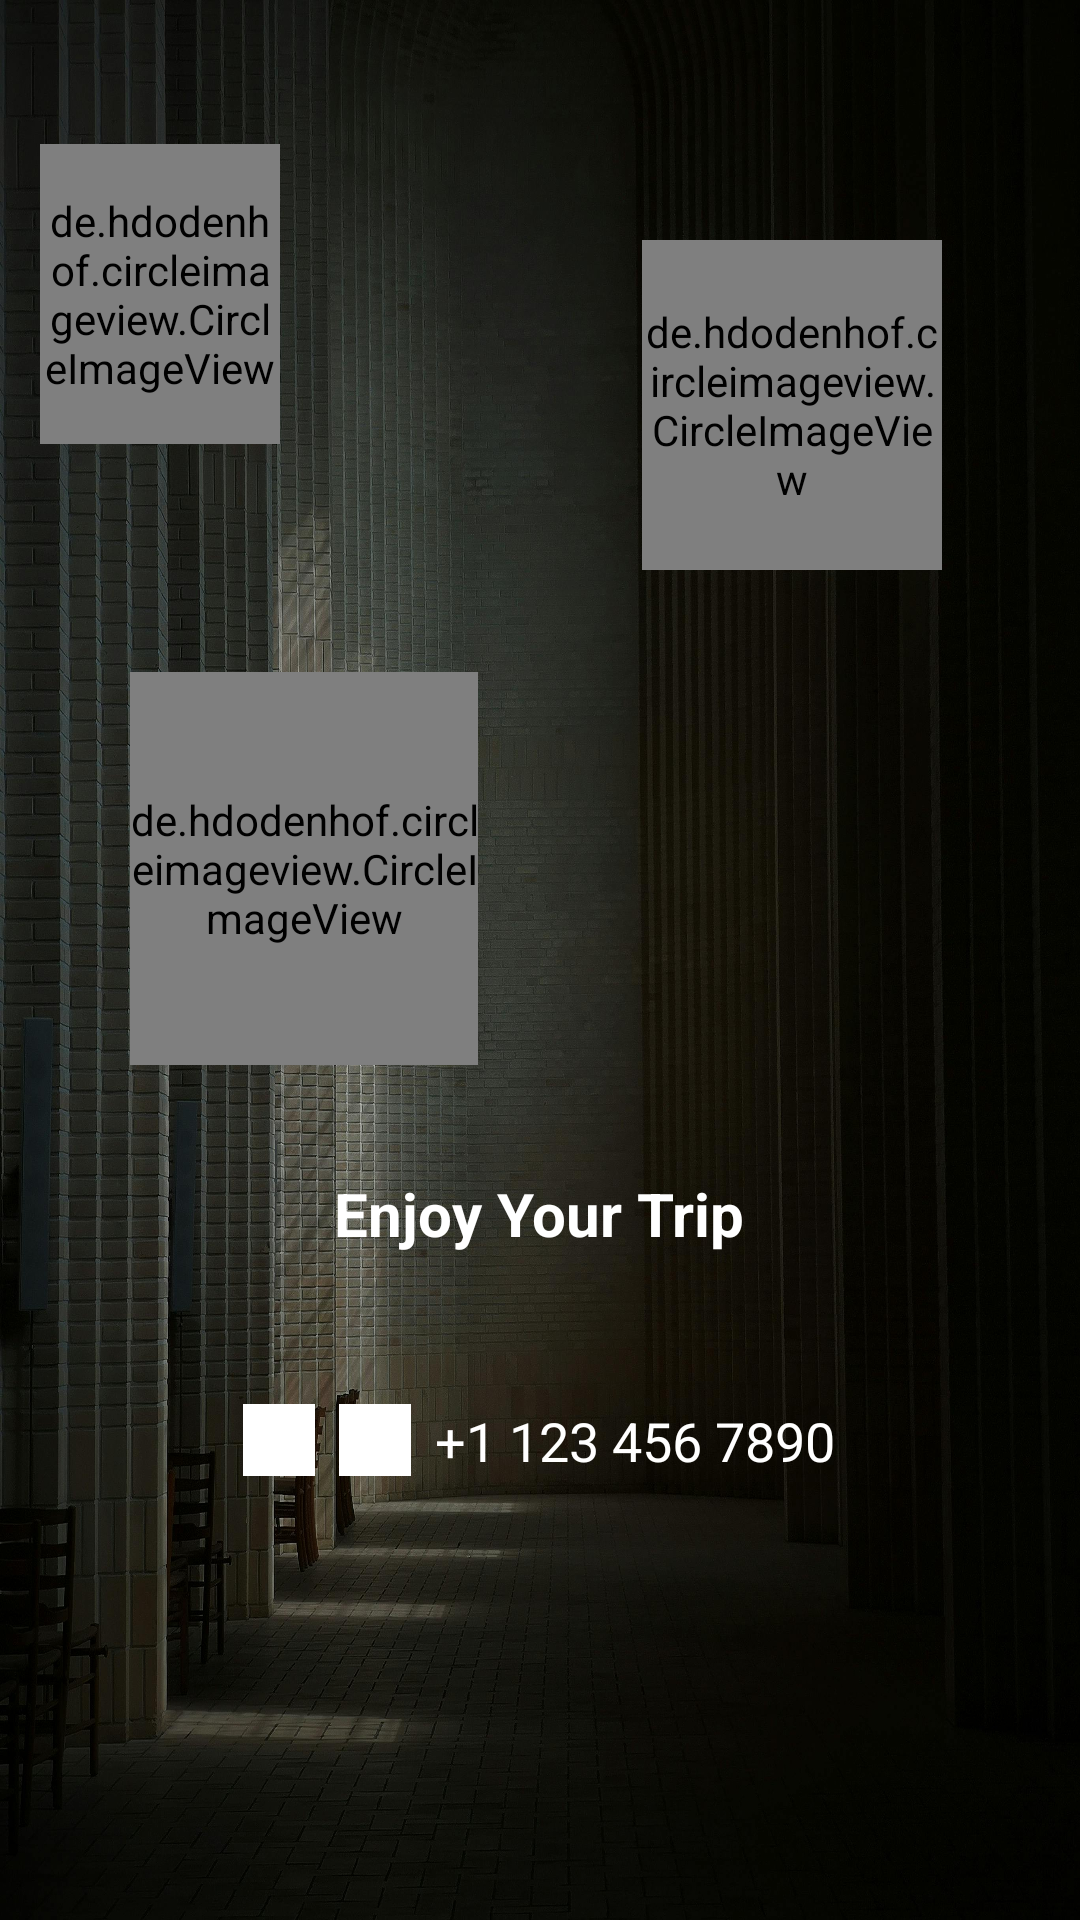

Here is an Android app screen rendered from its layout file. Give the layout XML and the strings, colors and styles it references.
<!-- AndroidManifest.xml: application theme Theme.AssignMent2 -->
<!-- res/layout/activity_main2.xml -->
<?xml version="1.0" encoding="utf-8"?>
<androidx.constraintlayout.widget.ConstraintLayout xmlns:android="http://schemas.android.com/apk/res/android"
    xmlns:app="http://schemas.android.com/apk/res-auto"
    xmlns:tools="http://schemas.android.com/tools"
    android:id="@+id/main"
    android:layout_width="match_parent"
    android:background="@drawable/darkone"
    android:layout_height="match_parent"
    tools:context=".MainActivity2">


   <de.hdodenhof.circleimageview.CircleImageView
       android:id="@+id/circleImageView"
       android:layout_width="80dp"
       android:layout_height="100dp"
       android:layout_marginTop="48dp"
       android:src="@drawable/manone"
       app:civ_border_color="@color/white"
       app:civ_border_width="5dp"
       app:layout_constraintEnd_toEndOf="parent"
       app:layout_constraintHorizontal_bias="0.048"
       app:layout_constraintStart_toStartOf="parent"
       app:layout_constraintTop_toTopOf="parent" />

   <de.hdodenhof.circleimageview.CircleImageView
       android:id="@+id/circleImageView2"
       android:layout_width="100dp"
       android:layout_height="110dp"
       android:layout_marginTop="32dp"
       android:src="@drawable/man2"
       app:civ_border_color="@color/white"
       app:civ_border_width="5dp"
       app:layout_constraintEnd_toEndOf="parent"
       app:layout_constraintHorizontal_bias="0.823"
       app:layout_constraintStart_toStartOf="parent"
       app:layout_constraintTop_toTopOf="@+id/circleImageView" />

   <de.hdodenhof.circleimageview.CircleImageView
       android:id="@+id/circleImageView3"
       android:layout_width="116dp"
       android:layout_height="131dp"
       android:layout_marginTop="76dp"
       android:layout_marginEnd="84dp"
       android:src="@drawable/woman1"
       app:civ_border_color="@color/white"
       app:civ_border_width="5dp"
       app:layout_constraintEnd_toEndOf="parent"
       app:layout_constraintHorizontal_bias="0.27"
       app:layout_constraintStart_toStartOf="parent"
       app:layout_constraintTop_toBottomOf="@+id/circleImageView" />

   <TextView
       android:id="@+id/textView3"
       android:layout_width="wrap_content"
       android:layout_height="wrap_content"
       android:layout_marginTop="36dp"
       android:text="Enjoy Your Trip"
       android:textColor="@color/white"
       android:textSize="20sp"
       android:textStyle="bold"
       app:layout_constraintEnd_toEndOf="parent"
       app:layout_constraintHorizontal_bias="0.498"
       app:layout_constraintStart_toStartOf="parent"
       app:layout_constraintTop_toBottomOf="@+id/circleImageView3" />

   <LinearLayout
       android:id="@+id/ll_country_phone"
       android:layout_width="wrap_content"
       android:layout_height="wrap_content"
       android:gravity="center_vertical"
       android:orientation="horizontal"
       android:layout_marginTop="50dp"
       app:layout_constraintEnd_toEndOf="@+id/textView3"
       app:layout_constraintHorizontal_bias="0.50"
       app:layout_constraintStart_toStartOf="@+id/textView3"
       app:layout_constraintTop_toBottomOf="@+id/textView3">


      
      <ImageView
          android:id="@+id/iv_country_flag"
          android:layout_width="24dp"
          android:layout_height="24dp"
          android:background="@color/white"
          android:contentDescription="Country Flag"
          android:src="@drawable/baseline_flag_24" />

      
      <ImageView
          android:id="@+id/iv_down_arrow"
          android:layout_width="24dp"
          android:layout_height="24dp"
          android:layout_marginStart="8dp"
          android:background="@color/white"
          android:contentDescription="Down Arrow"
          android:src="@drawable/baseline_arrow_drop_down_circle_24" />

      
      <TextView
          android:id="@+id/tv_phone_number"
          android:layout_width="wrap_content"
          android:layout_height="wrap_content"
          android:layout_marginStart="8dp"
          android:text="+1 123 456 7890"
          android:textColor="@color/white"
          android:textSize="18sp" />
   </LinearLayout>


</androidx.constraintlayout.widget.ConstraintLayout>
<!-- resources referenced by this layout -->
<resources>
  <!-- drawable darkone: jpg bitmap (drawable, 733629 bytes) -->
  <!-- drawable woman1: jpg bitmap (drawable, 938619 bytes) -->
  <style name="Theme.AssignMent2" parent="Base.Theme.AssignMent2" />
  <style name="Base.Theme.AssignMent2" parent="Theme.Material3.DayNight.NoActionBar">
          
          
      </style>
  <!-- not gathered from this repository: default colours our renderer supplied (Android Studio template values) -->
  <color name="white">#FFFFFFFF</color>
</resources>
